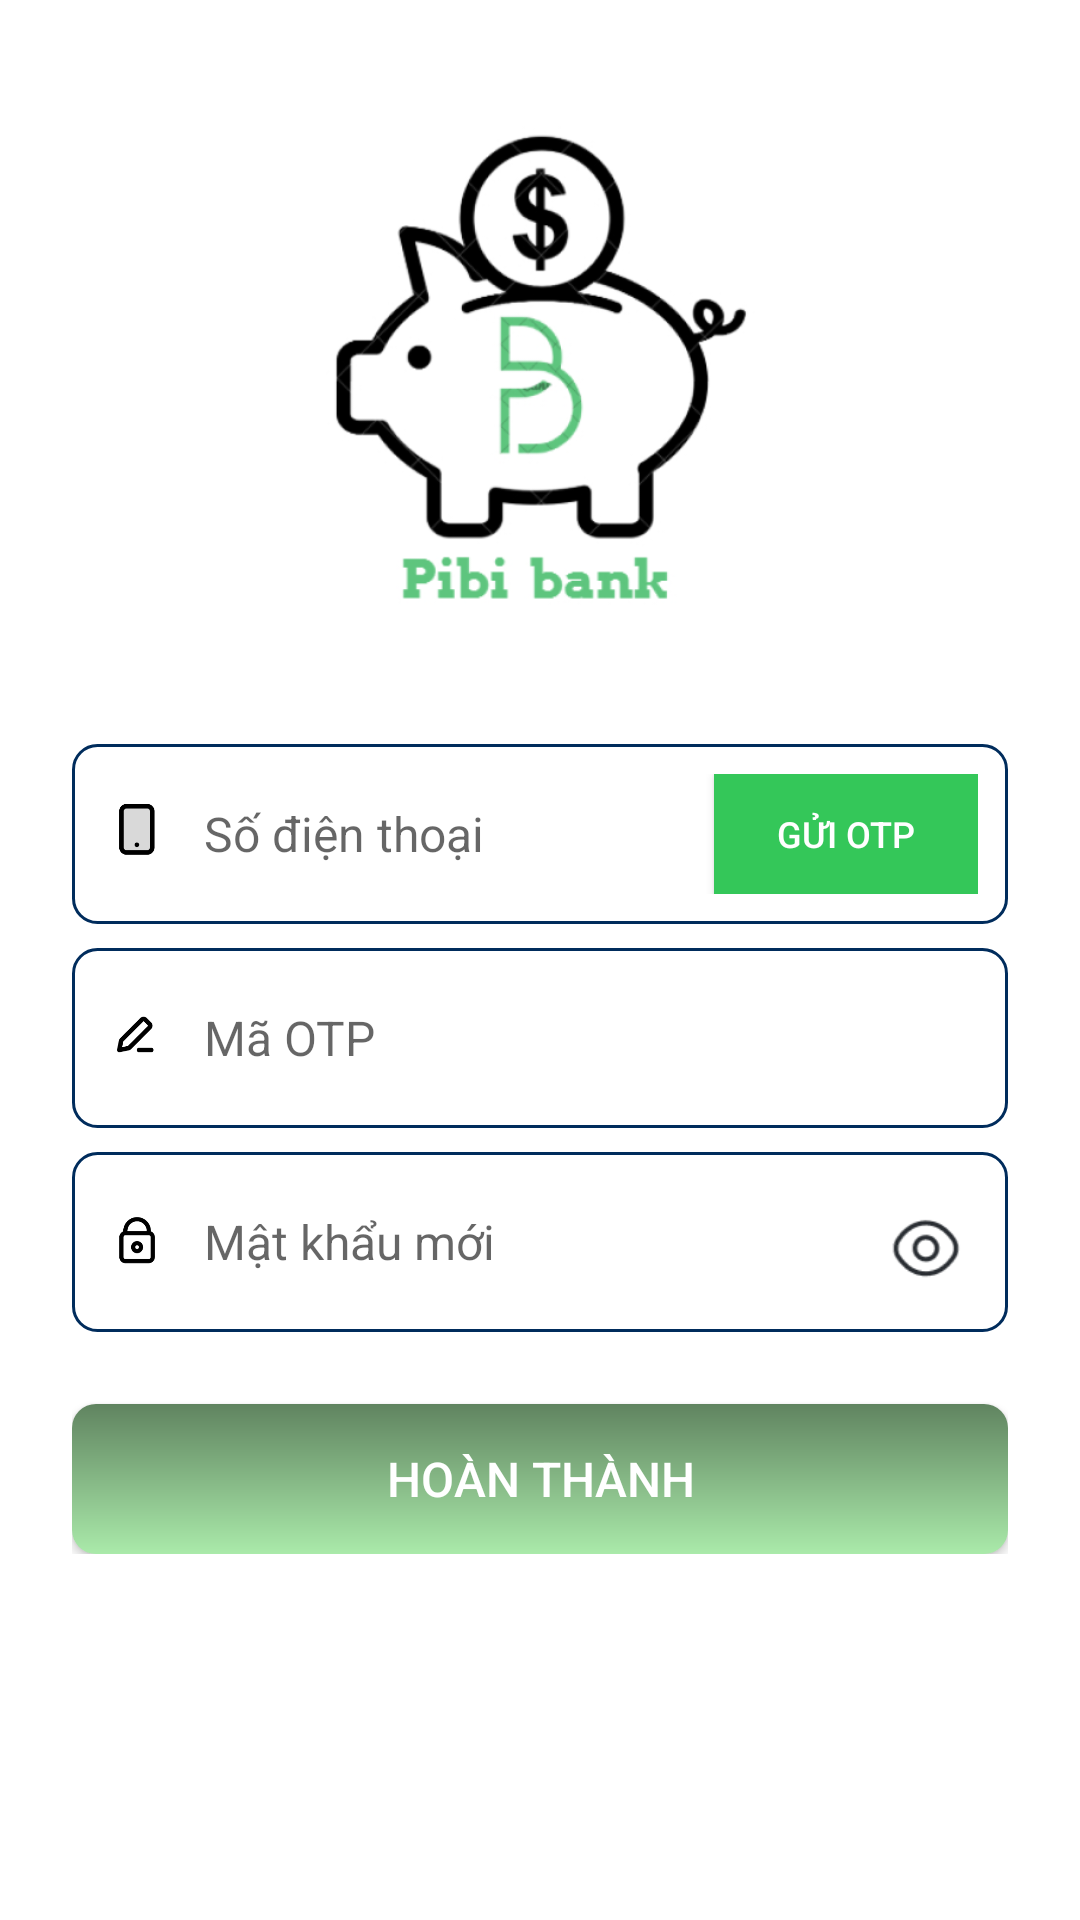

This screen was rendered from an Android layout file. Write that file and the resources it references.
<!-- AndroidManifest.xml: application theme Theme.Laptrinh_Mobile -->
<!-- res/layout/quenmatkhau.xml -->
<?xml version="1.0" encoding="utf-8"?>
<RelativeLayout xmlns:android="http://schemas.android.com/apk/res/android"
    android:layout_width="match_parent"
    android:layout_height="match_parent"
    android:background="@android:color/white">

    
    <ImageButton
        android:id="@+id/btnBack"
        android:layout_width="56dp"
        android:layout_height="32dp"
        android:layout_marginStart="16dp"
        android:layout_marginLeft="16dp"
        android:layout_marginTop="16dp"
        android:layout_marginEnd="16dp"
        android:layout_marginRight="16dp"
        android:layout_marginBottom="16dp"
        android:background="@android:color/transparent"
        android:contentDescription="Quay lại"
        android:src="@drawable/back" />

    <ScrollView
        android:layout_width="match_parent"
        android:layout_height="match_parent">

        <LinearLayout
            android:layout_width="match_parent"
            android:layout_height="wrap_content"
            android:orientation="vertical"
            android:padding="24dp"
            android:gravity="center_horizontal">

            
            <ImageView
                android:layout_width="200dp"
                android:layout_height="200dp"
                android:src="@drawable/logo"
                android:layout_marginBottom="16dp"
                android:scaleType="fitCenter" />

            
            <LinearLayout
                android:layout_width="match_parent"
                android:layout_height="60dp"
                android:layout_marginTop="8dp"
                android:background="@drawable/input_background"
                android:orientation="horizontal"
                android:padding="10dp">

                <ImageView
                    android:layout_width="24dp"
                    android:layout_height="24dp"
                    android:src="@drawable/phone"
                    android:layout_gravity="center_vertical" />

                <EditText
                    android:id="@+id/etPhoneNumber"
                    android:layout_width="0dp"
                    android:layout_height="match_parent"
                    android:layout_marginStart="10dp"
                    android:layout_weight="1"
                    android:hint="Số điện thoại"
                    android:textSize="16sp"
                    android:background="@android:color/transparent"
                    android:inputType="phone" />

                <Button
                    android:id="@+id/btnSendOtp"
                    android:layout_width="wrap_content"
                    android:layout_height="match_parent"
                    android:text="Gửi OTP"
                    android:textSize="12sp"
                    android:textColor="@android:color/white"
                    android:background="@color/green_light"
                    android:paddingLeft="12dp"
                    android:paddingRight="12dp"
                    android:backgroundTint="@null" />
            </LinearLayout>

            
            <LinearLayout
                android:layout_width="match_parent"
                android:layout_height="60dp"
                android:layout_marginTop="8dp"
                android:background="@drawable/input_background"
                android:orientation="horizontal"
                android:padding="10dp">

                <ImageView
                    android:layout_width="24dp"
                    android:layout_height="24dp"
                    android:src="@drawable/edit"
                    android:layout_gravity="center_vertical" />

                <EditText
                    android:id="@+id/etOtp"
                    android:layout_width="0dp"
                    android:layout_height="match_parent"
                    android:layout_marginStart="10dp"
                    android:layout_weight="1"
                    android:hint="Mã OTP"
                    android:textSize="16sp"
                    android:background="@android:color/transparent"
                    android:inputType="number" />
            </LinearLayout>

            
            <LinearLayout
                android:layout_width="match_parent"
                android:layout_height="60dp"
                android:layout_marginTop="8dp"
                android:background="@drawable/input_background"
                android:orientation="horizontal"
                android:padding="10dp">

                <ImageView
                    android:layout_width="24dp"
                    android:layout_height="24dp"
                    android:layout_gravity="center_vertical"
                    android:src="@drawable/lock" />

                <EditText
                    android:id="@+id/etNewPassword"
                    android:layout_width="0dp"
                    android:layout_height="match_parent"
                    android:layout_marginStart="10dp"
                    android:layout_weight="1"
                    android:background="@android:color/transparent"
                    android:hint="Mật khẩu mới"
                    android:inputType="textPassword"
                    android:textSize="16sp" />

                <ImageButton
                    android:id="@+id/togglePasswordButton"
                    android:layout_width="35dp"
                    android:layout_height="38dp"
                    android:layout_gravity="center_vertical"
                    android:background="@android:color/transparent"
                    android:contentDescription="Hiện/ẩn mật khẩu"
                    android:padding="0dp"
                    android:scaleType="fitCenter"
                    android:src="@drawable/eye" />
            </LinearLayout>

            
            <Button
                android:id="@+id/btnComplete"
                android:layout_width="match_parent"
                android:layout_height="50dp"
                android:layout_marginTop="24dp"
                android:text="Hoàn thành"
                android:textSize="16sp"
                android:textColor="@android:color/white"
                android:background="@drawable/gradient_button"
                android:backgroundTint="@null" />

        </LinearLayout>
    </ScrollView>
</RelativeLayout>
<!-- resources referenced by this layout -->
<resources>
  <color name="green_light">#34C759</color>
  <!-- drawable edit: png bitmap (drawable, 1373 bytes) -->
  <!-- drawable eye: png bitmap (drawable, 1756 bytes) -->
  <!-- drawable gradient_button (drawable) -->
  <?xml version="1.0" encoding="utf-8"?>
  <shape xmlns:android="http://schemas.android.com/apk/res/android"
      android:shape="rectangle">
  
      <gradient
          android:startColor="#AAEAAA"
          android:endColor="#608460"
          android:angle="90" />
  
      <corners
          android:radius="8dp" />
  </shape>
  <!-- drawable input_background (drawable) -->
  <?xml version="1.0" encoding="utf-8"?>
  <shape xmlns:android="http://schemas.android.com/apk/res/android"
      android:shape="rectangle">
  
      <stroke
          android:width="1dp"
          android:color="#002C5C" />
  
      <corners
          android:radius="8dp" />
  
      <solid
          android:color="@android:color/white" />
  </shape>
  <!-- drawable lock: png bitmap (drawable, 2294 bytes) -->
  <!-- drawable logo: png bitmap (drawable, 57340 bytes) -->
  <!-- drawable phone: png bitmap (drawable, 1386 bytes) -->
  <style name="Theme.Laptrinh_Mobile" parent="Theme.AppCompat.Light.NoActionBar">
          <item name="colorPrimary">@color/colorPrimary</item>
          <item name="colorPrimaryDark">@color/colorPrimaryDark</item>
          <item name="colorAccent">@color/colorAccent</item>
      </style>
  <color name="colorPrimary">#4CAF50</color>
  <color name="colorPrimaryDark">#388E3C</color>
  <color name="colorAccent">#81C784</color>
</resources>
